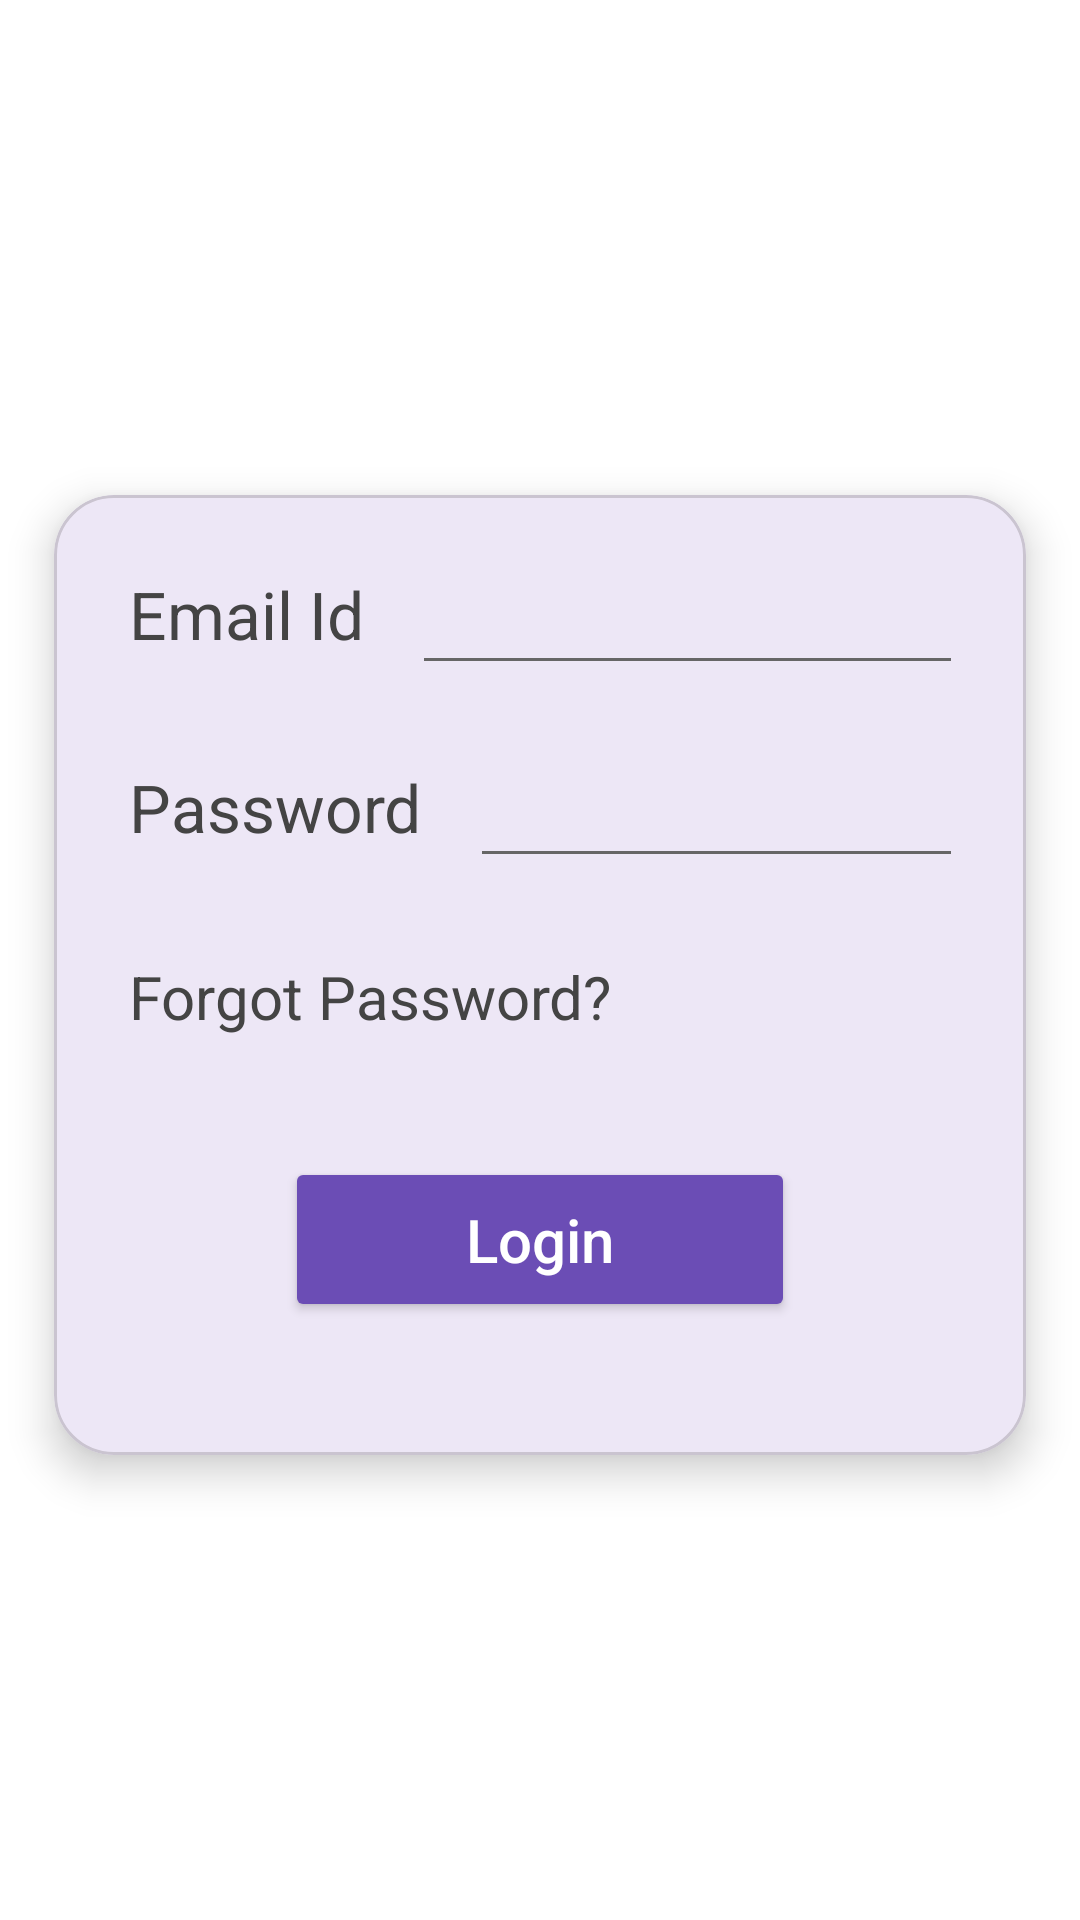

Produce the Android XML layout that renders to this screen, including the resource entries it uses.
<!-- AndroidManifest.xml: application theme Theme._24012011119_MAD_Practical3 -->
<!-- res/layout/activity_login.xml -->
<?xml version="1.0" encoding="utf-8"?>
<androidx.constraintlayout.widget.ConstraintLayout
    xmlns:android="http://schemas.android.com/apk/res/android"
    xmlns:app="http://schemas.android.com/apk/res-auto"
    xmlns:tools="http://schemas.android.com/tools"
    android:id="@+id/main"
    android:layout_width="match_parent"
    android:layout_height="match_parent"
    android:background="#FFFFFF"
    tools:context=".MainActivity">

    <ImageView
        android:id="@+id/imageView"
        android:layout_width="220dp"
        android:layout_height="100dp"
        android:layout_marginTop="40dp"
        android:src="@drawable/guni_pink_logo"
        android:scaleType="fitCenter"
        app:layout_constraintTop_toTopOf="parent"
        app:layout_constraintStart_toStartOf="parent"
        app:layout_constraintEnd_toEndOf="parent"/>

    <com.google.android.material.card.MaterialCardView
        android:id="@+id/cardView"
        android:layout_width="0dp"
        android:layout_height="320dp"
        android:layout_marginStart="18dp"
        android:layout_marginEnd="18dp"
        android:layout_marginTop="25dp"
        app:cardCornerRadius="20dp"
        app:cardElevation="8dp"
        app:cardBackgroundColor="#EDE7F6"
        app:layout_constraintTop_toBottomOf="@id/imageView"
        app:layout_constraintStart_toStartOf="parent"
        app:layout_constraintEnd_toEndOf="parent">

        <androidx.constraintlayout.widget.ConstraintLayout
            android:layout_width="match_parent"
            android:layout_height="match_parent"
            android:padding="25dp">

            <TextView
                android:id="@+id/txtEmail"
                android:layout_width="wrap_content"
                android:layout_height="wrap_content"
                android:text="Email Id"
                android:textSize="22sp"
                android:textColor="#444444"
                app:layout_constraintStart_toStartOf="parent"
                app:layout_constraintTop_toTopOf="parent"/>

            <EditText
                android:id="@+id/etEmail"
                android:layout_width="200dp"
                android:layout_height="wrap_content"
                android:layout_marginStart="20dp"
                android:background="@android:color/transparent"
                android:inputType="textEmailAddress"
                app:layout_constraintStart_toEndOf="@id/txtEmail"
                app:layout_constraintBottom_toBottomOf="@id/txtEmail"/>

            <View
                android:layout_width="200dp"
                android:layout_height="1dp"
                android:background="#666666"
                app:layout_constraintTop_toBottomOf="@id/etEmail"
                app:layout_constraintStart_toStartOf="@id/etEmail"/>

            <TextView
                android:id="@+id/txtPassword"
                android:layout_width="wrap_content"
                android:layout_height="wrap_content"
                android:layout_marginTop="35dp"
                android:text="Password"
                android:textSize="22sp"
                android:textColor="#444444"
                app:layout_constraintTop_toBottomOf="@id/txtEmail"
                app:layout_constraintStart_toStartOf="parent"/>

            <EditText
                android:id="@+id/etPassword"
                android:layout_width="200dp"
                android:layout_height="wrap_content"
                android:layout_marginStart="20dp"
                android:background="@android:color/transparent"
                android:inputType="textPassword"
                app:layout_constraintStart_toEndOf="@id/txtPassword"
                app:layout_constraintBottom_toBottomOf="@id/txtPassword"/>

            <View
                android:layout_width="200dp"
                android:layout_height="1dp"
                android:background="#666666"
                app:layout_constraintTop_toBottomOf="@id/etPassword"
                app:layout_constraintStart_toStartOf="@id/etPassword"/>

            <TextView
                android:id="@+id/txtForgot"
                android:layout_width="wrap_content"
                android:layout_height="wrap_content"
                android:layout_marginTop="35dp"
                android:text="Forgot Password?"
                android:textSize="20sp"
                android:textColor="#444444"
                app:layout_constraintTop_toBottomOf="@id/txtPassword"
                app:layout_constraintStart_toStartOf="parent"/>

            <Button
                android:id="@+id/btn_Login"
                android:layout_width="170dp"
                android:layout_height="55dp"
                android:layout_marginTop="40dp"
                android:text="Login"
                android:textAllCaps="false"
                android:textSize="20sp"
                android:textColor="@android:color/white"
                android:backgroundTint="#6B4DB5"
                app:cornerRadius="30dp"
                app:layout_constraintTop_toBottomOf="@id/txtForgot"
                app:layout_constraintStart_toStartOf="parent"
                app:layout_constraintEnd_toEndOf="parent"/>

        </androidx.constraintlayout.widget.ConstraintLayout>

    </com.google.android.material.card.MaterialCardView>

</androidx.constraintlayout.widget.ConstraintLayout>
<!-- resources referenced by this layout -->
<resources>
  <style name="Theme._24012011119_MAD_Practical3" parent="Base.Theme._24012011119_MAD_Practical3" />
  <style name="Base.Theme._24012011119_MAD_Practical3" parent="Theme.Material3.DayNight.NoActionBar">
          
          
      </style>
</resources>
